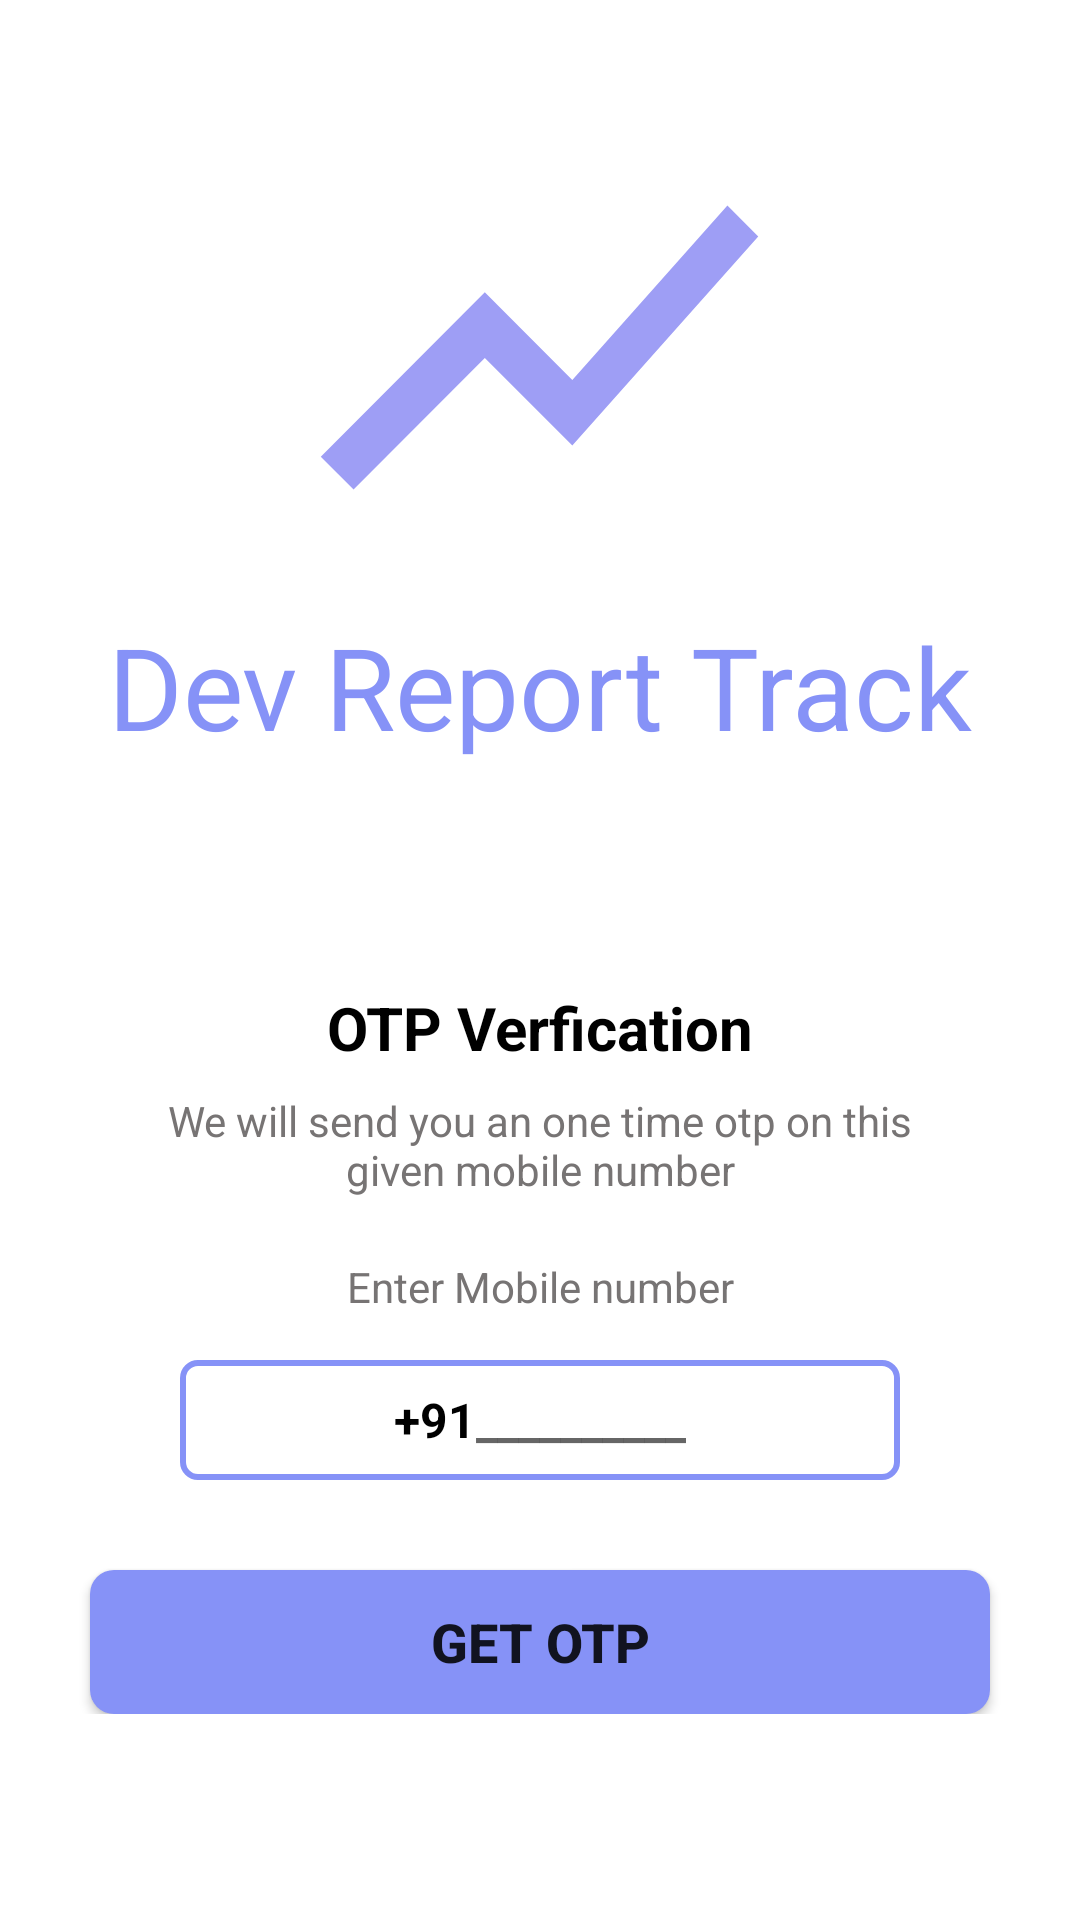

Produce the Android XML layout that renders to this screen, including the resource entries it uses.
<!-- AndroidManifest.xml: application theme Theme.StoreDataRealtime -->
<!-- res/layout/activity_sendotp_activivity.xml -->
<?xml version="1.0" encoding="utf-8"?>
<ScrollView xmlns:android="http://schemas.android.com/apk/res/android"
    xmlns:tools="http://schemas.android.com/tools"
    android:layout_width="match_parent"
    android:layout_height="match_parent"
    xmlns:app="http://schemas.android.com/apk/res-auto"
    android:overScrollMode="never"
    android:scrollbars="none"
    tools:context=".Activities.sendotpActivivity">

    <LinearLayout
        android:layout_width="match_parent"
        android:layout_height="wrap_content"
        android:layout_marginBottom="20dp"
        android:gravity="center"
        android:layout_gravity="center"
        android:orientation="vertical">


        <LinearLayout
            android:layout_width="match_parent"
            android:layout_height="wrap_content"
            android:orientation="vertical"
            android:gravity="center">

            <ImageView
                android:id="@+id/imageView"
                android:layout_width="175dp"
                android:layout_height="175dp"
                app:srcCompat="@drawable/baseline_show_chart_24" />

            <TextView
                android:id="@+id/textView"
                android:layout_width="wrap_content"
                android:layout_height="wrap_content"
                android:text="Dev Report Track"
                android:textColor="@color/lavender"
                android:textSize="38dp" />




        </LinearLayout>

        <TextView
            android:layout_width="wrap_content"
            android:layout_height="wrap_content"
            android:layout_marginTop="75dp"
            android:text="OTP Verfication"
            android:textColor="@color/colortextprimary"
            android:textSize="20sp"
            android:textStyle="bold" />

        <TextView
            android:layout_width="match_parent"
            android:layout_height="wrap_content"
            android:layout_marginStart="50dp"
            android:layout_marginLeft="50dp"
            android:layout_marginTop="8dp"
            android:layout_marginEnd="50dp"
            android:gravity="center"
            android:text="@string/we_will_send_you_an_one_time_otp_password_on_this_mobile_number"
            android:textColor="@color/colortextsecondary"
            android:textSize="14sp" />

        <TextView
            android:layout_width="match_parent"
            android:layout_height="wrap_content"
            android:layout_marginStart="30dp"
            android:layout_marginLeft="30dp"
            android:layout_marginTop="20dp"
            android:layout_marginEnd="30dp"
            android:layout_marginBottom="15dp"
            android:layout_marginRight="30dp"
            android:gravity="center"
            android:text="@string/enter_mobile_number"
            android:textColor="@color/colortextsecondary"
            android:textSize="14sp" />

        <LinearLayout
            android:layout_width="match_parent"
            android:layout_height="wrap_content"
            android:layout_marginStart="60dp"
            android:layout_marginEnd="60dp"
            android:gravity="center"
            android:background="@drawable/backgroundbox"
            android:orientation="horizontal">

            <TextView
                android:layout_width="wrap_content"
                android:layout_height="40dp"
                android:gravity="center"
                android:text="+91"
                android:textColor="@color/colortextprimary"
                android:textSize="16sp"
                android:textStyle="bold" />

            <EditText
                android:id="@+id/input_mobile_number"
                android:layout_width="wrap_content"
                android:layout_height="40dp"
                android:background="@null"
                android:hint="__________"
                android:imeOptions="actionDone"
                android:importantForAutofill="no"
                android:inputType="number"
                android:textColor="@color/colortextprimary"
                android:textSize="16sp"
                android:textStyle="bold" />

            
        </LinearLayout>
        

        <FrameLayout
            android:layout_width="match_parent"
            android:layout_height="wrap_content">

            <Button
                android:id="@+id/buttongetotp"
                android:layout_width="match_parent"
                android:layout_height="wrap_content"
                android:text="@string/get_otp"
                android:layout_marginTop="30dp"
                android:layout_marginLeft="30dp"
                android:layout_marginRight="30dp"
                android:background="@drawable/background_button"
                android:textStyle="bold"
                android:textSize="18sp"
                />

            <ProgressBar
                android:id="@+id/progressbarforotp"
                android:layout_width="35dp"
                android:layout_height="35dp"
                android:layout_gravity="center"
                android:visibility="gone"/>



        </FrameLayout>





    </LinearLayout>

</ScrollView>
<!-- resources referenced by this layout -->
<resources>
  <color name="colortextprimary">#000000</color>
  <color name="colortextsecondary">#777474</color>
  <color name="lavender">#8692f7</color>
  <!-- drawable background_button (drawable) -->
  <?xml version="1.0" encoding="utf-8"?>
  <shape xmlns:android="http://schemas.android.com/apk/res/android"
      android:shape="rectangle">
  
      <solid android:color="@color/lavender"/>
      <corners android:radius="8dp"/>
  
  
  </shape>
  <!-- drawable backgroundbox (drawable) -->
  <?xml version="1.0" encoding="utf-8"?>
  <shape xmlns:android="http://schemas.android.com/apk/res/android"
      android:shape="rectangle">
  
      <stroke
          android:color="@color/lavender"
          android:width="2dp"/>
  
      <corners
          android:radius="5dp"/>
  
  </shape>
  <!-- drawable baseline_show_chart_24 (drawable) -->
  <vector android:height="24dp" android:tint="#9E9EF5"
      android:viewportHeight="24" android:viewportWidth="24"
      android:width="24dp" xmlns:android="http://schemas.android.com/apk/res/android">
      <path android:fillColor="@android:color/white" android:pathData="M3.5,18.49l6,-6.01 4,4L22,6.92l-1.41,-1.41 -7.09,7.97 -4,-4L2,16.99z"/>
  </vector>
  <string name="enter_mobile_number">Enter Mobile number</string>
  <string name="get_otp">Get Otp</string>
  <string name="we_will_send_you_an_one_time_otp_password_on_this_mobile_number">We will send you an one time otp on this given mobile number</string>
  <style name="Theme.StoreDataRealtime" parent="Theme.MaterialComponents.DayNight.DarkActionBar">
          
          <item name="colorPrimary">@color/lavender</item>
          <item name="colorPrimaryVariant">@color/lavender</item>
          <item name="colorOnPrimary">@color/white</item>
          
          <item name="colorSecondary">@color/teal_200</item>
          <item name="colorSecondaryVariant">@color/teal_700</item>
          <item name="colorOnSecondary">@color/black</item>
          
          <item name="android:statusBarColor">?attr/colorPrimaryVariant</item>
          
      </style>
  <color name="white">#FFFFFFFF</color>
  <color name="teal_200">#FF03DAC5</color>
  <color name="teal_700">#FF018786</color>
  <color name="black">#FF000000</color>
</resources>
